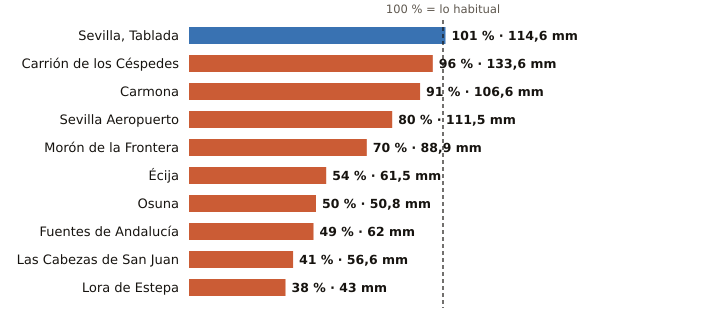

Data behind this chart, as committed beside it:
estacion, provincia, indicativo, mm_otono, referencia_mm, pct, periodo_referencia, hasta, hora
Sevilla, Tablada, Sevilla, 5790Y, 114.6, 113.6, 101, 2009-2025, 2026-11-12, 9
Carrión de los Céspedes, Sevilla, 5835X, 133.6, 138.8, 96, 2008-2025, 2026-11-12, 8
Carmona, Sevilla, 5702X, 106.6, 117.5, 91, 2008-2025, 2026-11-12, 8
Sevilla Aeropuerto, Sevilla, 5783, 111.5, 139.7, 80, 1991-2020, 2026-11-12, 9
Morón de la Frontera, Sevilla, 5796, 88.9, 126.7, 70, 1991-2020, 2026-11-12, 9
Écija, Sevilla, 5641X, 61.5, 114.8, 54, 2001-2025, 2026-11-12, 9
Osuna, Sevilla, 5998X, 50.8, 101.7, 50, 2009-2025, 2026-11-12, 8
Fuentes de Andalucía, Sevilla, 5656, 62.0, 126.6, 49, 2009-2025, 2026-11-12, 8
Las Cabezas de San Juan, Sevilla, 5891X, 56.6, 137.8, 41, 2005-2025, 2026-11-12, 8
Lora de Estepa, Sevilla, 5612X, 43.0, 114.4, 38, 2005-2025, 2026-11-12, 7
